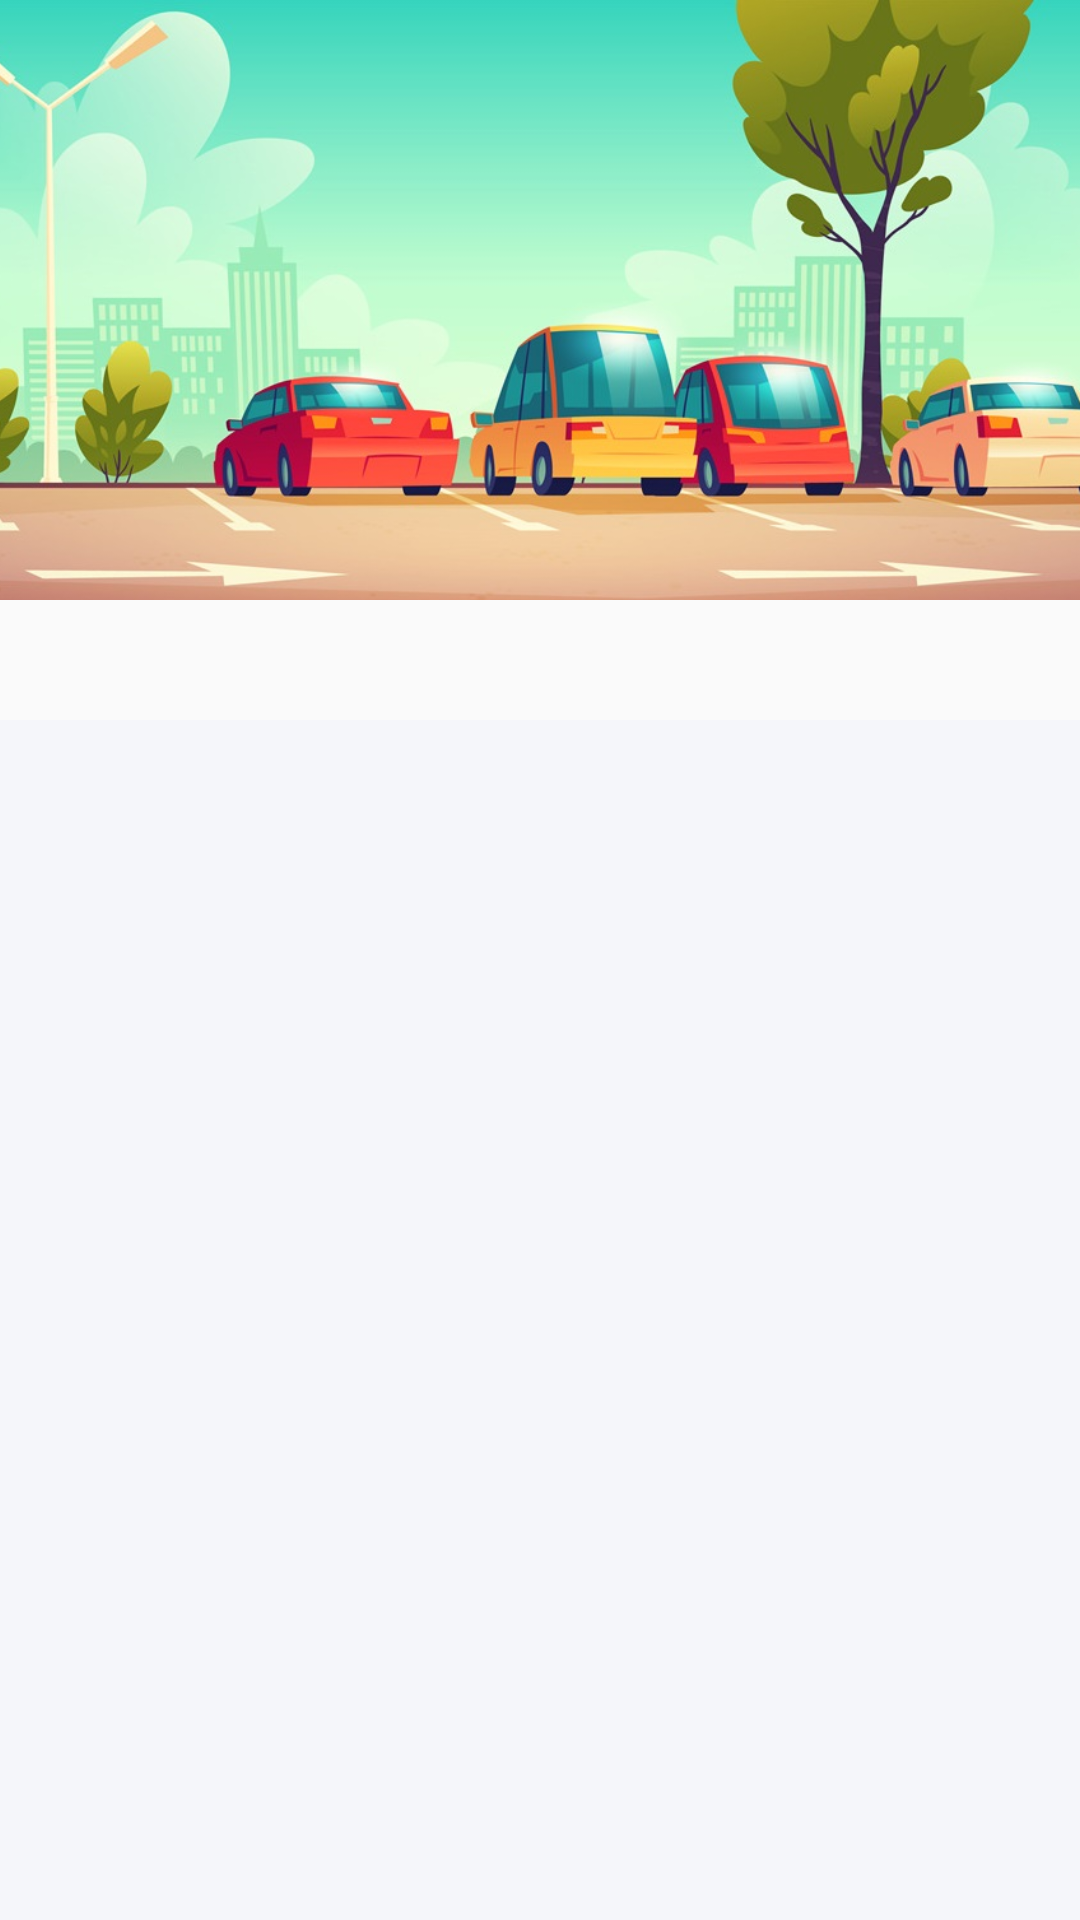

Android layout source for this screen:
<!-- AndroidManifest.xml: application theme AppCompatTheme -->
<!-- res/layout/index_mydata.xml -->
<?xml version="1.0" encoding="utf-8"?>
<LinearLayout xmlns:android="http://schemas.android.com/apk/res/android"
    android:layout_width="match_parent"
    android:layout_height="match_parent"
    xmlns:app="http://schemas.android.com/apk/res-auto"
    android:orientation="vertical">

    <ImageView
        android:layout_width="match_parent"
        android:layout_height="200dp"
        android:scaleType="centerCrop"
        android:src="@drawable/home_park"
        />
    <com.google.android.material.tabs.TabLayout
        android:id="@+id/home_layout"
        android:layout_width="match_parent"
        android:layout_height="40dp"
        app:tabTextColor="@color/black03"
        app:tabSelectedTextColor="@color/black02"
        app:tabGravity="fill" />

    <androidx.viewpager2.widget.ViewPager2
        android:background="#F5F6FA"
        android:id="@+id/orders_pager"
        android:layout_width="match_parent"
        android:layout_height="match_parent"/>


</LinearLayout>
<!-- resources referenced by this layout -->
<resources>
  <color name="black02">#BCB7B7</color>
  <color name="black03">#E8E4E4</color>
  <!-- drawable home_park: png bitmap (drawable, 101164 bytes) -->
  <style name="AppCompatTheme" parent="Theme.AppCompat.Light.NoActionBar" />
</resources>
